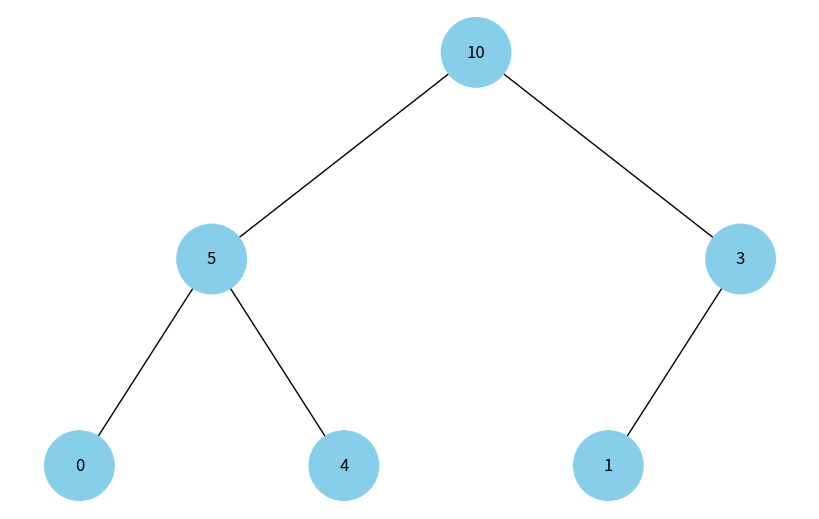

Reproduce this figure in Python.
import uuid

import networkx as nx
import matplotlib.pyplot as plt


class Node:
    def __init__(self, key, color="skyblue"):
        self.left = None
        self.right = None
        self.val = key
        self.color = color  # Додатковий аргумент для зберігання кольору вузла
        self.id = str(uuid.uuid4())  # Унікальний ідентифікатор для кожного вузла

    @staticmethod
    def get_height(node):
        if node is None:
            return 0
        return 1 + max(Node.get_height(node.left), Node.get_height(node.right))


def add_edges(graph, node, pos, x=0, y=0, layer=1):
    if node is not None:
        graph.add_node(
            node.id, color=node.color, label=node.val
        )  # Використання id та збереження значення вузла
    if node.left:
        graph.add_edge(node.id, node.left.id)
        l = x - 1 / 2**layer
        pos[node.left.id] = (l, y - 1)
        l = add_edges(graph, node.left, pos, x=l, y=y - 1, layer=layer + 1)
    if node.right:
        graph.add_edge(node.id, node.right.id)
        r = x + 1 / 2**layer
        pos[node.right.id] = (r, y - 1)
        r = add_edges(graph, node.right, pos, x=r, y=y - 1, layer=layer + 1)
    return graph


def draw_tree(tree_root):
    tree = nx.DiGraph()
    pos = {tree_root.id: (0, 0)}
    tree = add_edges(tree, tree_root, pos)

    colors = [node[1]["color"] for node in tree.nodes(data=True)]
    labels = {
        node[0]: node[1]["label"] for node in tree.nodes(data=True)
    }  # Використовуйте значення вузла для міток

    plt.figure(figsize=(8, 5))
    nx.draw(
        tree, pos=pos, labels=labels, arrows=False, node_size=2500, node_color=colors
    )
    plt.show()


def heapify_node(node, maximize=True):
    if node is None:
        return
    root_node = node
    if node.left:
        if (maximize and node.left.val > root_node.val) or (
            not maximize and node.left.val < root_node.val
        ):
            root_node = node.left
    if node.right:
        if (maximize and node.right.val > root_node.val) or (
            not maximize and node.right.val < root_node.val
        ):
            root_node = node.right
    if root_node != node:
        node.val, root_node.val = root_node.val, node.val
        heapify_node(root_node)


def get_nodes_at_depth(node, depth):
    nodes = []

    def traverse(n, d):
        if n is None:
            return
        if d > depth:
            return
        if d == depth:
            nodes.append(n)
        else:
            traverse(n.left, d + 1)
            traverse(n.right, d + 1)

    traverse(node, 0)
    return nodes


def heapify_tree(root, maximize=True):
    height = Node.get_height(root)
    for level in range(height - 1, -1, -1):
        nodes_at_level = get_nodes_at_depth(root, level)
        for n in nodes_at_level:
            heapify_node(n, maximize)


# Створення дерева
root = Node(0)
root.left = Node(4)
root.left.left = Node(5)
root.left.right = Node(10)
root.right = Node(1)
root.right.left = Node(3)

heapify_tree(root)
draw_tree(root)
